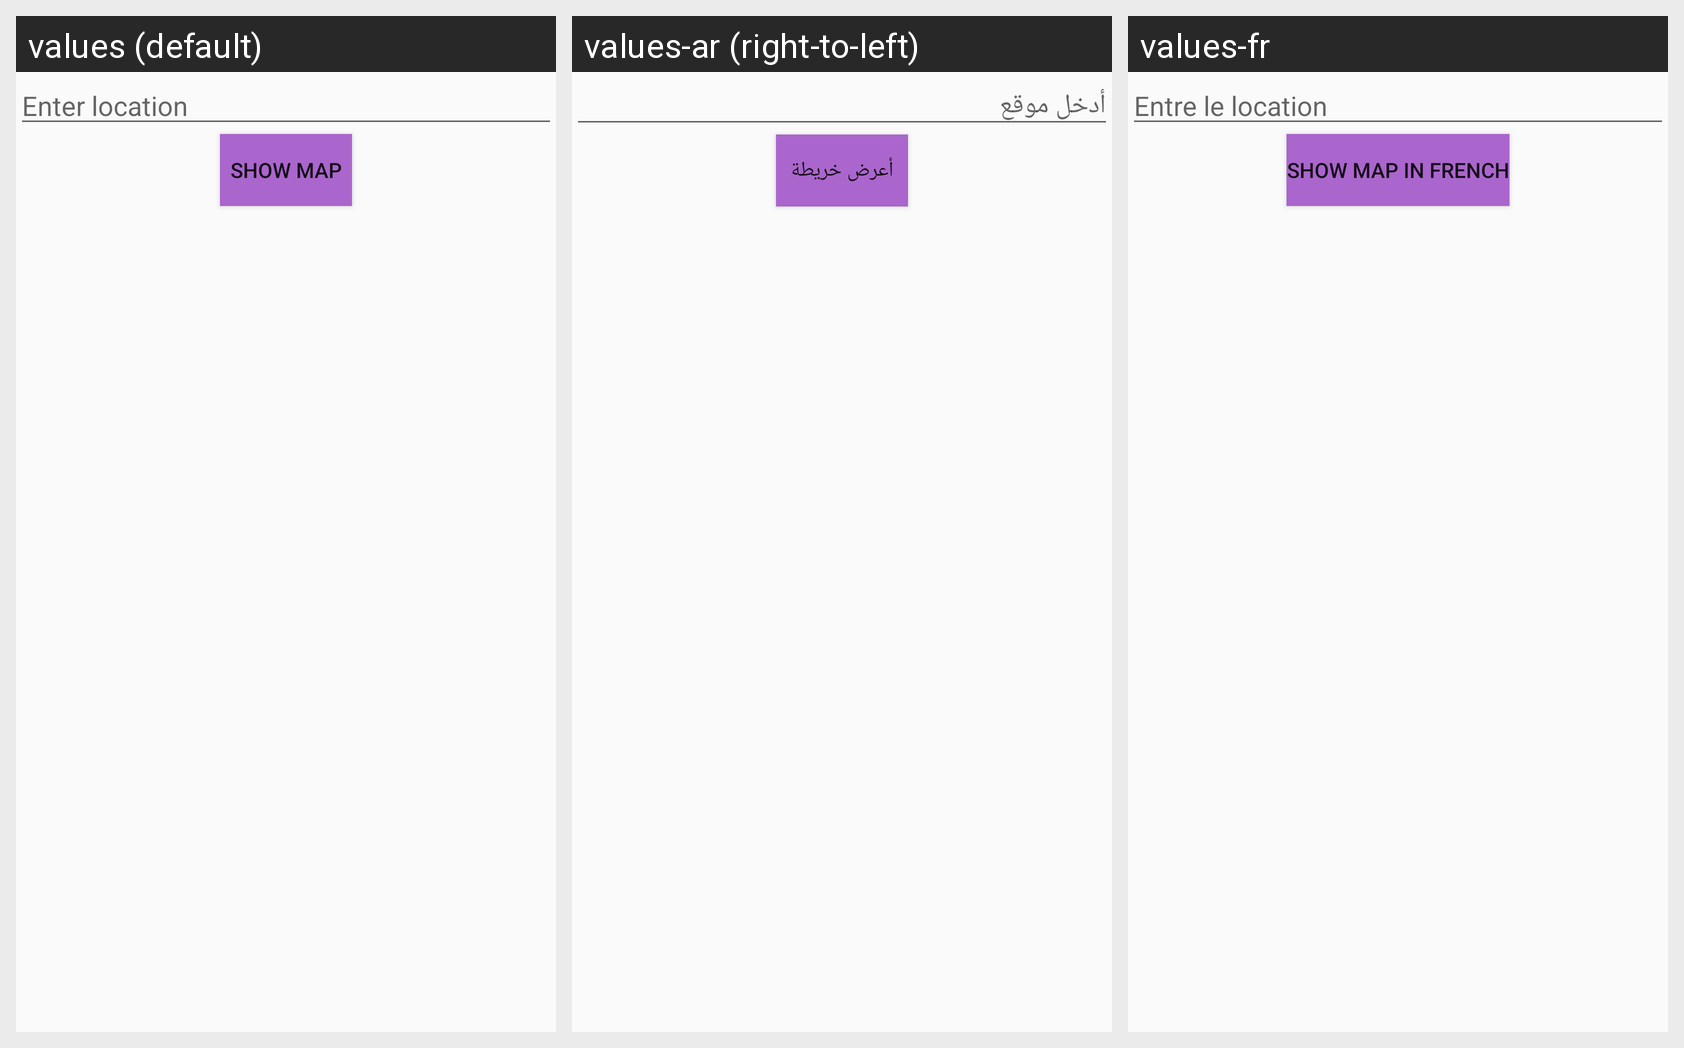

Strings drawn on this Android screen and how each of the app's shown locales translates them:
Android screen res/layout/activity_map_location.xml rendered under 3 locales, left to right: values (default), values-ar (right-to-left), values-fr. Device: Nexus 5 (rendered at 1080×1920; each locale shown at half size, 540×960, under a caption strip naming it); theme AppTheme.
Strings drawn on this screen, with the default value and each locale's value (text and hints the layout hard-codes, and strings that could not be matched under every locale, appear in the picture but are not listed):

location_string
  values: Enter location
  values-ar: أدخل موقع
  values-fr: Entre le location

show_map_string
  values: Show Map
  values-ar: أعرض خريطة
  values-fr: show map in french
